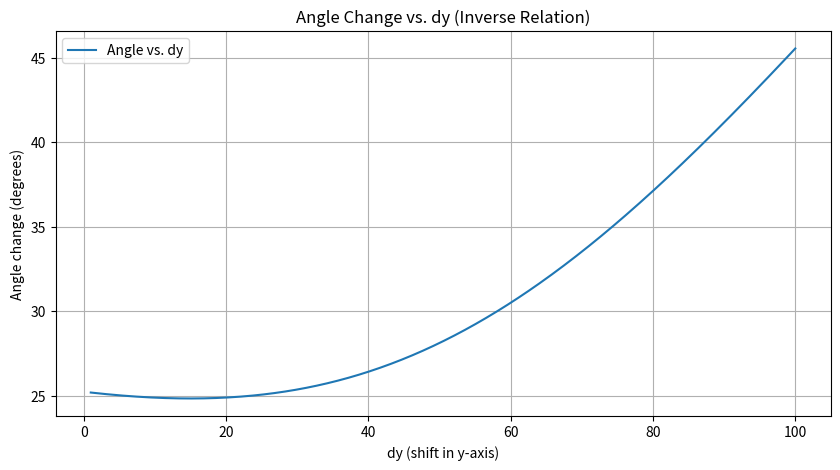

Write the Python code that produced this figure.
import numpy as np
import matplotlib.pyplot as plt
from scipy.optimize import curve_fit

# 역수 관계
def inverse_relation(dy, k, c):
    return k / (dy + c)

R = 300
box_size = 200
half_size = box_size / 2
dx = 75

corner = np.array([half_size, half_size, half_size])

def calculate_angle(dy):
    position = np.array([dx, dy, 0])
    vector = corner - position
    norm_vector = vector / np.linalg.norm(vector)
    initial_vector = corner / np.linalg.norm(corner)
    cos_theta = np.dot(initial_vector, norm_vector)
    angle = np.degrees(np.arccos(np.clip(cos_theta, -1, 1)))
    return angle

# 데이터 생성
dy_values = np.linspace(1, 100, 400)  # dy가 0인 경우를 제외
angles = np.array([calculate_angle(dy) for dy in dy_values])

# 데이터 시각화
plt.figure(figsize=(10, 5))
plt.plot(dy_values, angles, label='Angle vs. dy')
plt.xlabel('dy (shift in y-axis)')
plt.ylabel('Angle change (degrees)')
plt.title('Angle Change vs. dy (Inverse Relation)')
plt.legend()
plt.grid(True)
plt.show()

# 데이터에 모델 피팅
params, params_covariance = curve_fit(inverse_relation, dy_values, angles, p0=[100, 10])
k, c = params

print(f"Estimated parameters: k = {k:.4f}, c = {c:.4f}")